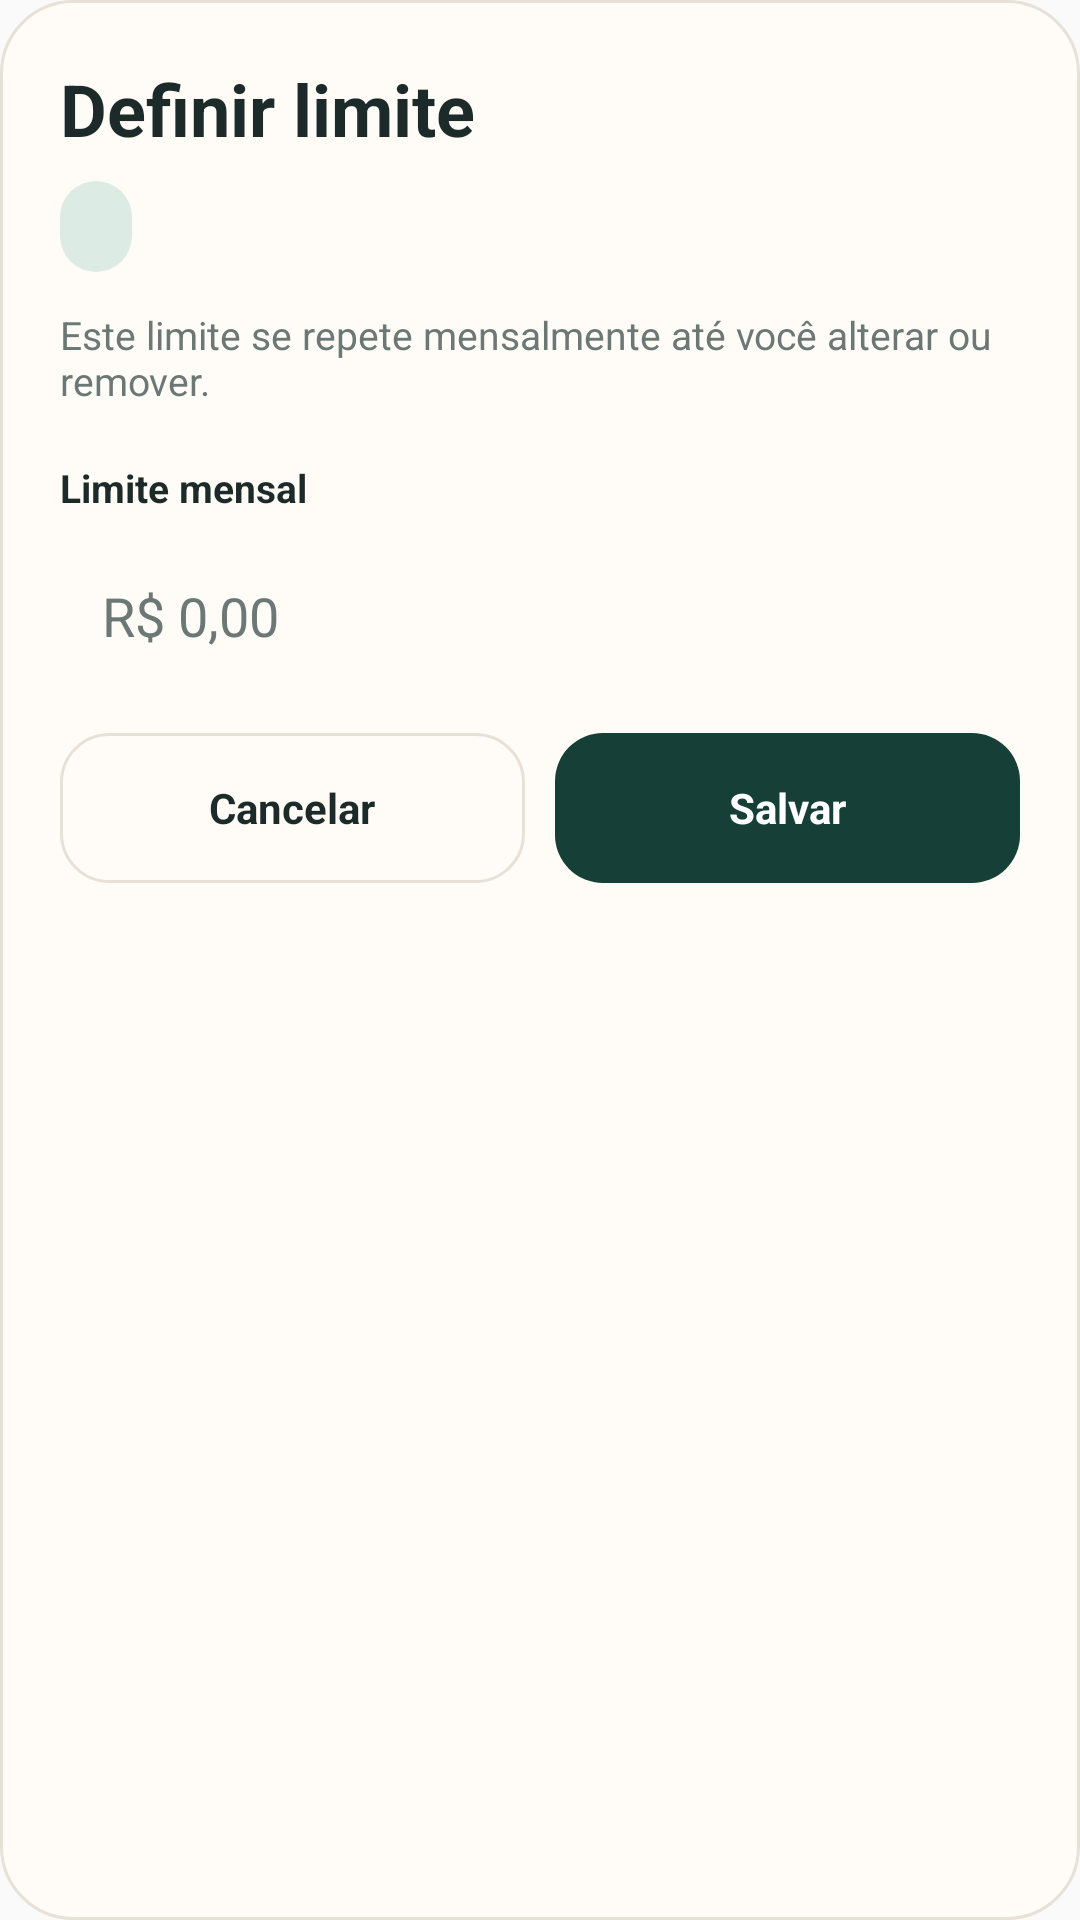

Write the Android layout XML for this screen, with the resource values it uses.
<!-- AndroidManifest.xml: application theme AppTheme -->
<!-- res/layout/dialog_vira_budget_editor.xml -->
<?xml version="1.0" encoding="utf-8"?>
<LinearLayout xmlns:android="http://schemas.android.com/apk/res/android"
    android:layout_width="match_parent" android:layout_height="wrap_content"
    android:background="@drawable/vira_dialog_surface" android:orientation="vertical" android:padding="20dp">
    <TextView android:layout_width="wrap_content" android:layout_height="wrap_content" android:text="@string/budget_editor_title" android:textColor="@color/text_primary" android:textSize="24sp" android:textStyle="bold" />
    <TextView android:id="@+id/budgetEditorCategoryText" android:layout_width="wrap_content" android:layout_height="wrap_content" android:layout_marginTop="8dp" android:background="@drawable/vira_chip" android:paddingStart="12dp" android:paddingTop="7dp" android:paddingEnd="12dp" android:paddingBottom="7dp" android:textColor="@color/brand_secondary" android:textSize="12sp" android:textStyle="bold" />
    <TextView android:layout_width="match_parent" android:layout_height="wrap_content" android:layout_marginTop="12dp" android:text="@string/budget_editor_subtitle" android:textColor="@color/text_secondary" android:textSize="13sp" />
    <TextView android:layout_width="wrap_content" android:layout_height="wrap_content" android:layout_marginTop="18dp" android:text="@string/budget_value_label" android:textColor="@color/text_primary" android:textSize="13sp" android:textStyle="bold" />
    <EditText android:id="@+id/budgetValueInput" android:layout_width="match_parent" android:layout_height="54dp" android:layout_marginTop="7dp" android:background="@drawable/bg_input" android:hint="@string/value_hint" android:inputType="numberDecimal" android:maxLines="1" android:paddingStart="14dp" android:paddingEnd="14dp" android:textColor="@color/text_primary" android:textColorHint="@color/text_secondary" android:textSize="18sp" />
    <TextView android:id="@+id/budgetRemoveButton" android:layout_width="match_parent" android:layout_height="48dp" android:layout_marginTop="14dp" android:background="@drawable/vira_button_danger_outline" android:clickable="true" android:focusable="true" android:gravity="center" android:text="@string/remove_limit" android:textColor="@color/expense" android:textSize="13sp" android:textStyle="bold" android:visibility="gone" />
    <LinearLayout android:layout_width="match_parent" android:layout_height="wrap_content" android:layout_marginTop="12dp" android:orientation="horizontal">
        <TextView android:id="@+id/budgetCancelButton" android:layout_width="0dp" android:layout_height="50dp" android:layout_weight="1" android:background="@drawable/vira_button_secondary" android:clickable="true" android:focusable="true" android:gravity="center" android:text="@string/cancel" android:textColor="@color/text_primary" android:textSize="14sp" android:textStyle="bold" />
        <Space android:layout_width="10dp" android:layout_height="1dp" />
        <TextView android:id="@+id/budgetSaveButton" android:layout_width="0dp" android:layout_height="50dp" android:layout_weight="1" android:background="@drawable/vira_button_primary" android:clickable="true" android:focusable="true" android:gravity="center" android:text="@string/save" android:textColor="@color/white" android:textSize="14sp" android:textStyle="bold" />
    </LinearLayout>
</LinearLayout>
<!-- resources referenced by this layout -->
<resources>
  <color name="brand_secondary">#2B7A6B</color>
  <color name="expense">#E36C5C</color>
  <color name="text_primary">#1C2B29</color>
  <color name="text_secondary">#6C7875</color>
  <color name="white">#FFFFFF</color>
  <!-- drawable vira_button_danger_outline (drawable) -->
  <shape xmlns:android="http://schemas.android.com/apk/res/android" android:shape="rectangle">
      <solid android:color="@android:color/transparent" /><stroke android:width="1dp" android:color="@color/expense" /><corners android:radius="16dp" />
  </shape>
  <!-- drawable vira_button_primary (drawable) -->
  <shape xmlns:android="http://schemas.android.com/apk/res/android" android:shape="rectangle"><solid android:color="@color/brand_primary"/><corners android:radius="16dp"/></shape>
  <!-- drawable vira_button_secondary (drawable) -->
  <shape xmlns:android="http://schemas.android.com/apk/res/android" android:shape="rectangle"><solid android:color="@color/surface"/><stroke android:width="1dp" android:color="@color/border"/><corners android:radius="16dp"/></shape>
  <!-- drawable vira_chip (drawable) -->
  <shape xmlns:android="http://schemas.android.com/apk/res/android" android:shape="rectangle">
      <solid android:color="@color/brand_soft" /><corners android:radius="999dp" />
  </shape>
  <!-- drawable vira_dialog_surface (drawable) -->
  <shape xmlns:android="http://schemas.android.com/apk/res/android" android:shape="rectangle">
      <solid android:color="@color/surface" />
      <stroke android:width="1dp" android:color="@color/border" />
      <corners android:radius="24dp" />
  </shape>
  <string name="budget_editor_subtitle">Este limite se repete mensalmente até você alterar ou remover.</string>
  <string name="budget_editor_title">Definir limite</string>
  <string name="budget_value_label">Limite mensal</string>
  <string name="cancel">Cancelar</string>
  <string name="remove_limit">Remover limite</string>
  <string name="save">Salvar</string>
  <string name="value_hint">R$ 0,00</string>
  <style name="AppTheme" parent="@android:style/Theme.Material.Light.NoActionBar">
          <item name="android:windowActionModeOverlay">true</item>
          <item name="android:navigationBarColor">@color/background</item>
          <item name="android:statusBarColor">@color/background</item>
          <item name="android:windowLightStatusBar">true</item>
          <item name="android:alertDialogTheme">@style/ViraAlertDialogTheme</item>
      </style>
  <color name="brand_primary">#153F37</color>
  <color name="surface">#FFFCF7</color>
  <color name="border">#E7E1D8</color>
  <color name="brand_soft">#DDEBE5</color>
  <color name="background">#F5F1E9</color>
  <style name="ViraAlertDialogTheme" parent="@android:style/Theme.Material.Light.Dialog.Alert">
          <item name="android:colorAccent">@color/brand_secondary</item>
          <item name="android:textColorPrimary">@color/text_primary</item>
          <item name="android:textColorSecondary">@color/text_secondary</item>
          <item name="android:windowBackground">@drawable/vira_dialog_surface</item>
      </style>
</resources>
